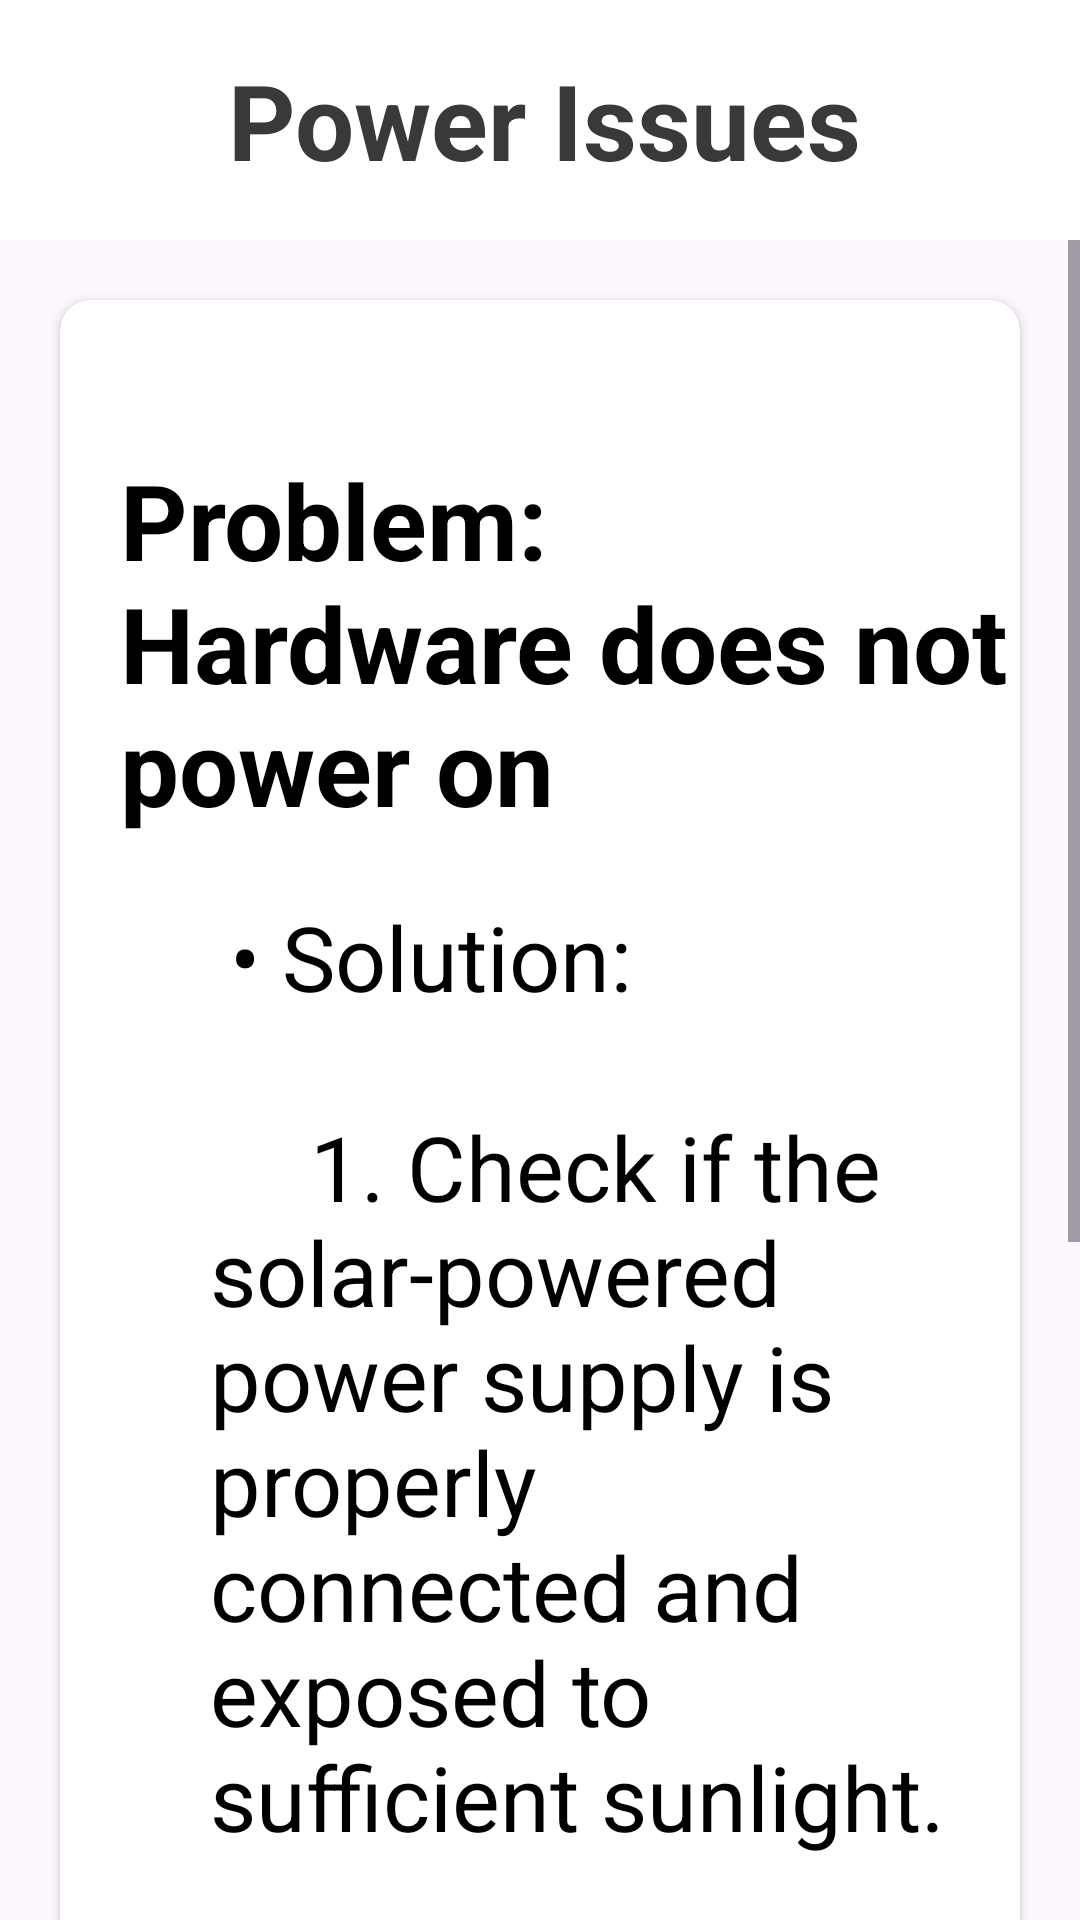

Write the Android layout XML for this screen, with the resource values it uses.
<!-- AndroidManifest.xml: application theme Theme.UserManual -->
<!-- res/layout/activity_power_issues.xml -->
<?xml version="1.0" encoding="utf-8"?>
<LinearLayout xmlns:android="http://schemas.android.com/apk/res/android"
    xmlns:app="http://schemas.android.com/apk/res-auto"
    xmlns:tools="http://schemas.android.com/tools"
    android:layout_width="match_parent"
    android:layout_height="match_parent"
    android:orientation="vertical"
    tools:context=".troubleshooting.PowerIssues">

    <androidx.appcompat.widget.Toolbar
        android:id="@+id/toolbar"
        android:layout_width="match_parent"
        android:layout_height="80dp"
        android:background="@color/white"

        android:elevation="2dp">
        <RelativeLayout
            android:layout_width="match_parent"
            android:layout_height="match_parent">
            <ImageView
                android:layout_width="40dp"
                android:layout_height="40dp"
                android:src="@drawable/baseline_arrow_back_24"
                android:layout_centerVertical="true"
                android:id="@+id/back_Button"/>
            <TextView
                android:layout_width="wrap_content"
                android:layout_height="wrap_content"
                android:text="Power Issues"
                android:textColor="@color/bl"
                android:textStyle="bold"
                android:textSize="35sp"
                android:layout_centerVertical="true"
                android:layout_marginStart="20dp"
                android:layout_toEndOf="@id/back_Button"
                tools:ignore="HardcodedText" />
        </RelativeLayout>
    </androidx.appcompat.widget.Toolbar>

    <ScrollView
        android:layout_width="match_parent"
        android:layout_height="wrap_content"

        >
        <androidx.cardview.widget.CardView
            android:layout_width="match_parent"
            android:layout_height="wrap_content"
            android:layout_marginTop="20dp"
            android:layout_marginStart="20dp"
            android:layout_marginEnd="20dp"
            android:layout_marginBottom="50dp"
            app:cardCornerRadius="10dp"
            app:cardElevation="2dp">
            <LinearLayout
                android:layout_width="match_parent"
                android:layout_height="match_parent"

                android:orientation="vertical">



                <TextView
                    android:layout_width="wrap_content"
                    android:layout_height="wrap_content"
                    android:text="Problem: Hardware does not power on"
                    android:textColor="@color/black"
                    android:textSize="35sp"
                    android:textStyle="bold"
                    android:layout_marginStart="20dp"
                    android:layout_marginTop="50dp"
                    tools:ignore="HardcodedText" />

                <TextView
                    android:layout_width="wrap_content"
                    android:layout_height="wrap_content"
                    android:text="@string/power_issues"
                    android:textColor="@color/black"
                    android:textSize="30sp"
                    android:textStyle="normal"
                    android:textAlignment="textStart"
                    android:layout_marginStart="50dp"
                    android:layout_marginTop="20dp"
                    android:layout_marginEnd="20dp"
                    android:layout_marginBottom="50dp"
                    tools:ignore="HardcodedText" />

            </LinearLayout>


        </androidx.cardview.widget.CardView>
    </ScrollView>

</LinearLayout>
<!-- resources referenced by this layout -->
<resources>
  <color name="bl">#393939</color>
  <color name="black">#FF000000</color>
  <color name="white">#FFFFFFFF</color>
  <string name="power_issues">
          \t• Solution:\n\n
          \t\t\t\t1. Check if the solar-powered power supply is properly connected and exposed to sufficient sunlight.\n\n
          \t\t\t\t2. Ensure all connections from the power supply to the hardware are secure.\n\n
          \t\t\t\t3. Verify that the power switch is turned on.
  
      </string>
  <style name="Theme.UserManual" parent="Base.Theme.UserManual" />
  <style name="Base.Theme.UserManual" parent="Theme.Material3.DayNight.NoActionBar">
          
          
      </style>
</resources>
